Run: headless pygame with SDL's dummy video driver; simulated clock (each Clock.tick advances the game by its frame time, no real sleeping); random seed 0; keys injected as events and as key.get_pressed() state; no mouse input.
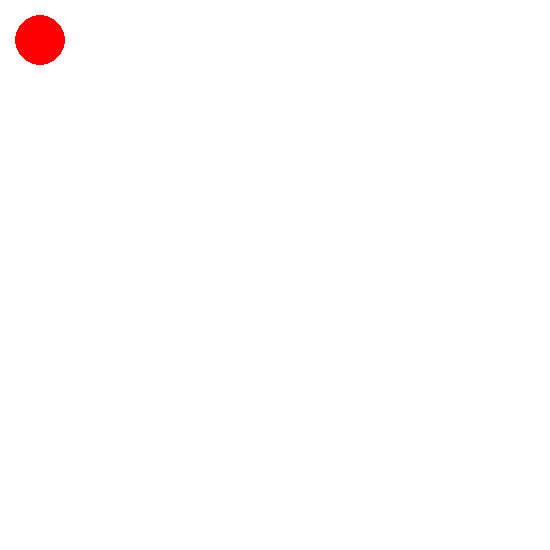
Frame 1 of 4 · flips 1–60 · no input
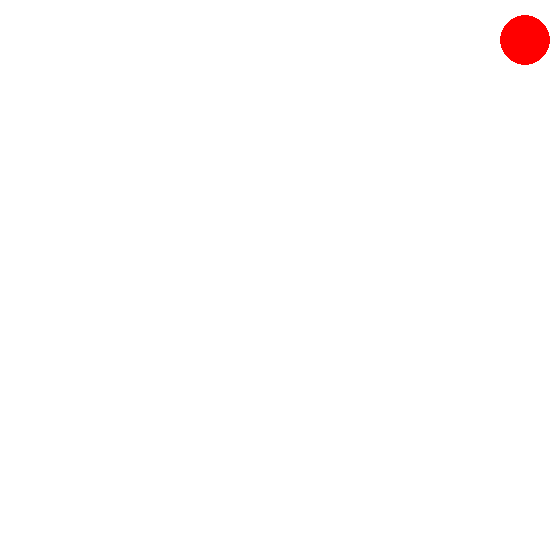
Frame 2 of 4 · flips 61–180 · tapped SPACE, RETURN · held RIGHT (→), D
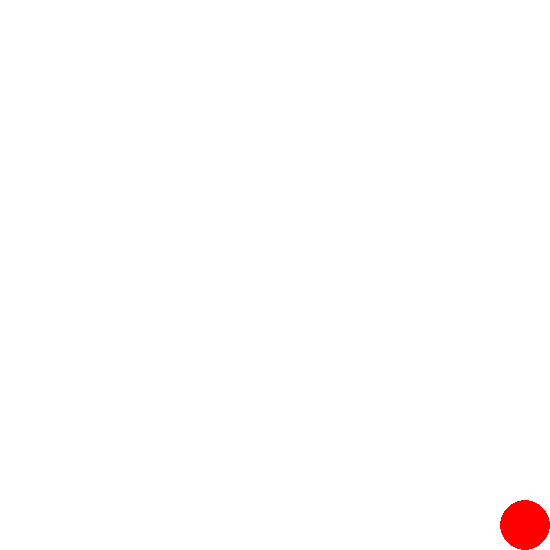
Frame 3 of 4 · flips 181–300 · held DOWN (↓), S
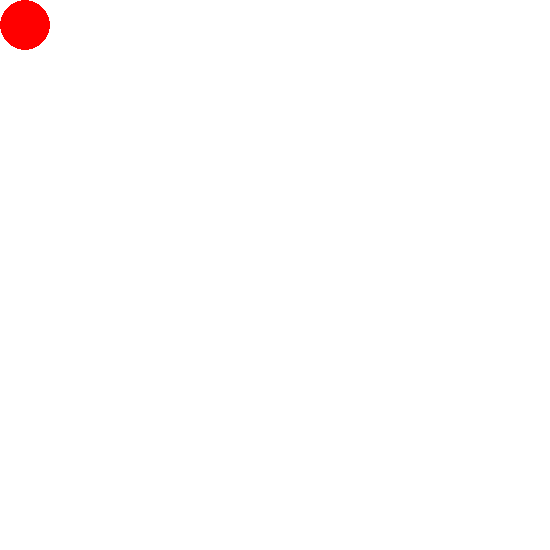
Frame 4 of 4 · flips 301–420 · held LEFT (←), A, UP (↑), W

The pygame program that drew these frames:

import pygame
pygame.init()
screen = pygame.display.set_mode((550, 550)) 
clock = pygame.time.Clock()

x = 40
y = 40


running = True
while running:

    keys = pygame.key.get_pressed()
    if keys[pygame.K_UP]:
        y = max(25, y - 20)
    if keys[pygame.K_DOWN]:
        y = min(550 - 25, y + 20)
    if keys[pygame.K_LEFT]:
        x = max(25, x - 20)
    if keys[pygame.K_RIGHT]:
        x = min(550 - 25, x + 20)
    screen.fill(('White'))  
    pygame.draw.circle(screen, ('Red'), (x, y), 25)  
    pygame.display.flip() 
    for event in pygame.event.get():
        if event.type == pygame.QUIT:
            running = False 
    clock.tick(25) 

pygame.quit()
